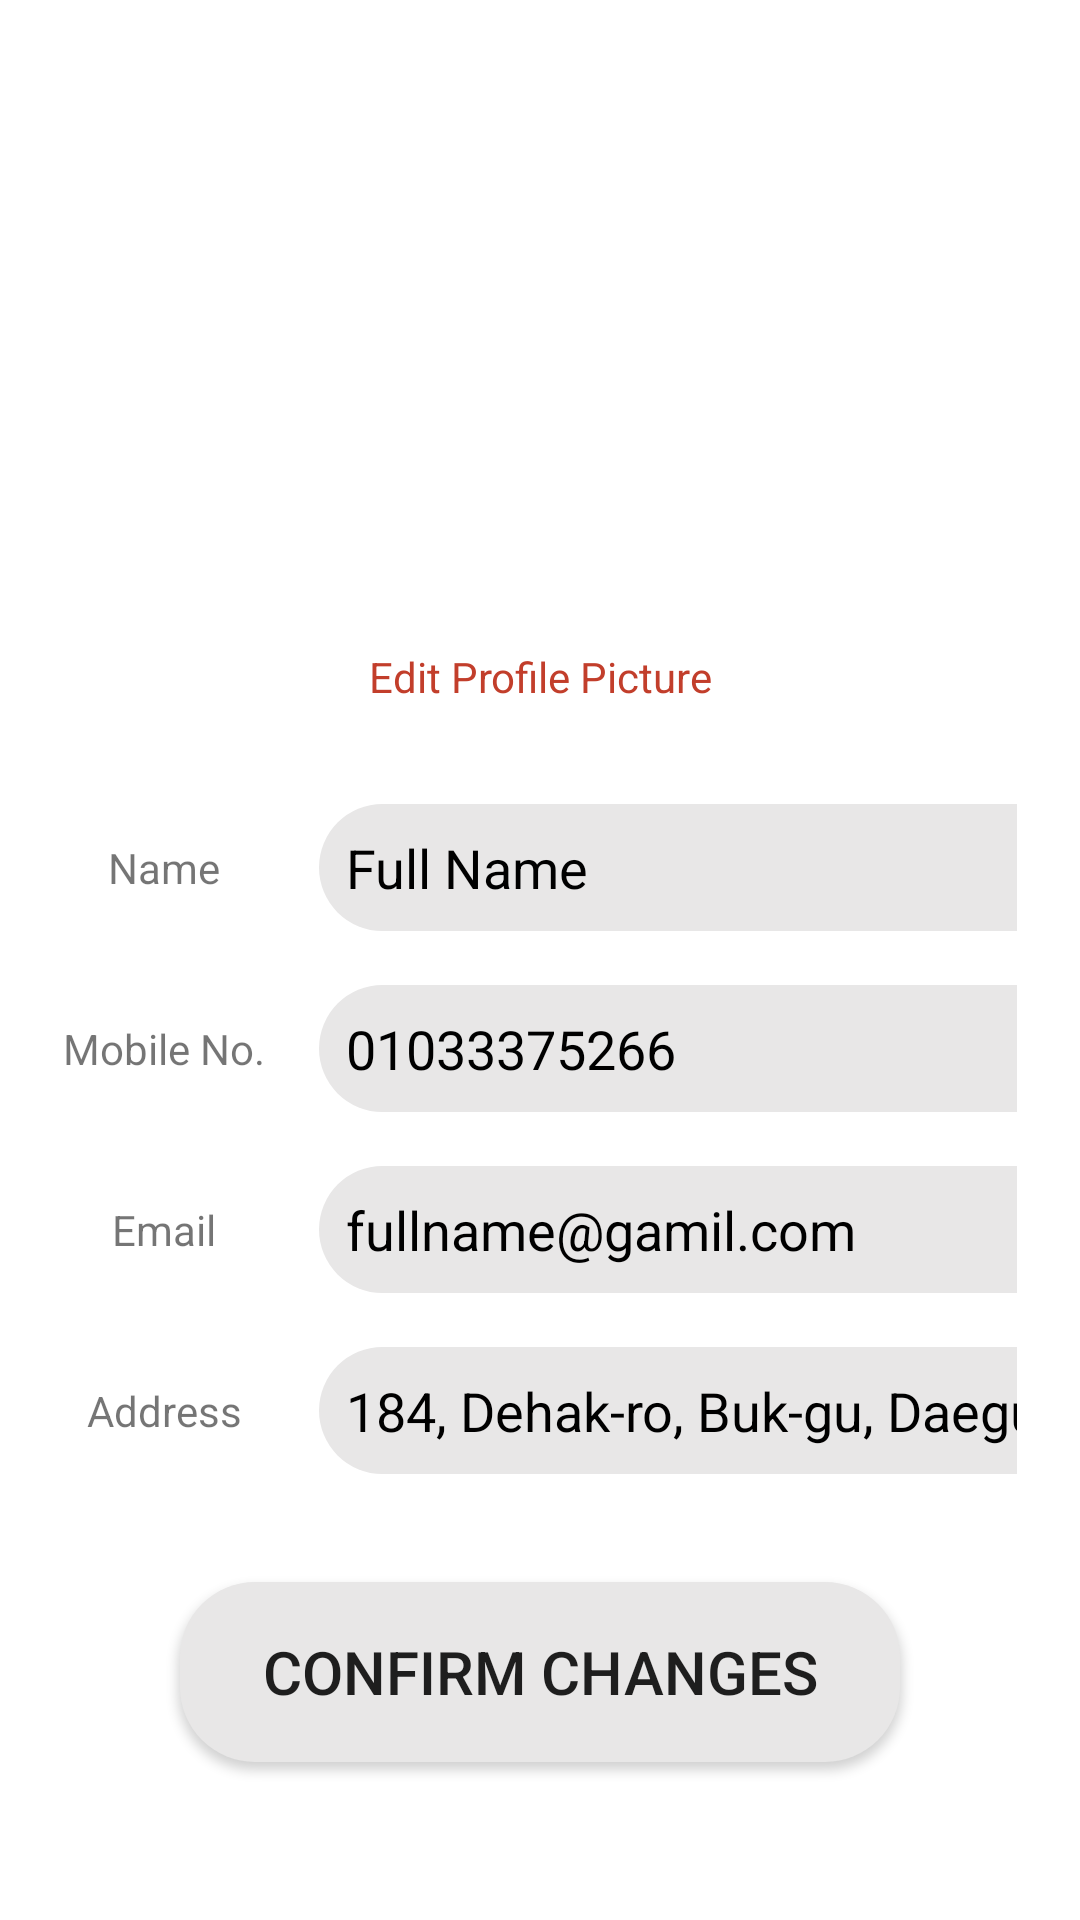

Reconstruct the res/layout file that produces this screen, plus the resources it refers to.
<!-- AndroidManifest.xml: application theme Theme.FoodRunner -->
<!-- res/layout/profile_fragment.xml -->
<?xml version="1.0" encoding="utf-8"?>
<FrameLayout
    xmlns:android="http://schemas.android.com/apk/res/android"
    xmlns:tools="http://schemas.android.com/tools"
    android:layout_width="match_parent"
    android:layout_height="match_parent"
    tools:context=".profile_fragment">

    <LinearLayout
        android:layout_width="match_parent"
        android:layout_height="match_parent"
        android:layout_marginTop="0dp"
        android:background="@color/white"
        android:orientation="vertical"
        tools:ignore="UselessParent">

        <ImageView
            android:id="@+id/img_profile_picture"
            android:layout_width="match_parent"
            android:layout_height="180dp"
            android:layout_marginTop="30dp"
            android:layout_marginBottom="6dp"
            android:layout_marginStart="60dp"
            android:layout_marginEnd="60dp"
            android:src="@mipmap/img_profile"
            android:clickable="true"
            android:contentDescription="@string/app_name" />

        <TextView
            android:layout_width="match_parent"
            android:layout_height="wrap_content"
            android:text="Edit Profile Picture"
            android:textAlignment="center"
            android:clickable="true"
            android:textColor="@color/Red_500"
            android:layout_marginBottom="21dp"
            tools:ignore="HardcodedText" />

        <GridLayout
            android:layout_width="match_parent"
            android:layout_height="wrap_content"
            android:layout_marginTop="3dp"
            android:layout_marginBottom="15dp"
            android:layout_marginStart="21dp"
            android:layout_marginEnd="21dp">

            <TextView
                android:id="@+id/txt_name"
                android:layout_width="wrap_content"
                android:layout_height="wrap_content"
                android:layout_row="0"
                android:layout_column="0"
                android:text="Name"
                android:layout_marginTop="15dp"
                android:layout_marginBottom="15dp"
                android:layout_gravity="center"
                tools:ignore="HardcodedText" />

            <EditText
                android:id="@+id/txt_edit_name"
                android:layout_width="270dp"
                android:layout_height="wrap_content"
                android:background="@drawable/rounded_text_view"
                android:hint="Enter Name"
                android:text="Full Name"
                android:layout_row="0"
                android:layout_column="1"
                android:layout_marginTop="9dp"
                android:layout_marginBottom="9dp"
                android:layout_marginStart="18dp"
                android:layout_marginEnd="9dp"
                android:paddingStart="9dp"
                android:paddingTop="9dp"
                android:paddingBottom="9dp"
                android:textColor="@color/black"
                android:autofillHints=""
                android:inputType="text"
                tools:ignore="HardcodedText,RtlSymmetry" />

            <TextView
                android:id="@+id/textView2"
                android:layout_width="wrap_content"
                android:layout_height="wrap_content"
                android:layout_row="1"
                android:layout_column="0"
                android:text="Mobile No."
                android:layout_marginTop="15dp"
                android:layout_marginBottom="15dp"
                android:layout_gravity="center"
                tools:ignore="HardcodedText" />

            <EditText
                android:id="@+id/txt_edit_mobile"
                android:layout_width="270dp"
                android:layout_height="wrap_content"
                android:background="@drawable/rounded_text_view"
                android:hint="010-1111-2222"
                android:text="01033375266"
                android:layout_row="1"
                android:layout_column="1"
                android:layout_marginTop="9dp"
                android:layout_marginBottom="9dp"
                android:layout_marginStart="18dp"
                android:layout_marginEnd="9dp"
                android:paddingStart="9dp"
                android:paddingTop="9dp"
                android:paddingBottom="9dp"
                android:textColor="@color/black"
                tools:ignore="Autofill,HardcodedText,RtlSymmetry"
                android:inputType="phone" />

            <TextView
                android:id="@+id/textView3"
                android:layout_width="wrap_content"
                android:layout_height="wrap_content"
                android:layout_row="2"
                android:layout_column="0"
                android:text="Email"
                android:layout_marginTop="15dp"
                android:layout_marginBottom="15dp"
                android:layout_gravity="center"
                tools:ignore="HardcodedText" />

            <EditText
                android:id="@+id/txt_edit_email"
                android:layout_width="270dp"
                android:layout_height="wrap_content"
                android:background="@drawable/rounded_text_view"
                android:hint="abcd@mail.com"
                android:text="fullname@gamil.com"
                android:layout_row="2"
                android:layout_column="1"
                android:layout_marginTop="9dp"
                android:layout_marginBottom="9dp"
                android:layout_marginStart="18dp"
                android:layout_marginEnd="9dp"
                android:paddingStart="9dp"
                android:paddingTop="9dp"
                android:paddingBottom="9dp"
                android:textColor="@color/black"
                tools:ignore="Autofill,HardcodedText,RtlSymmetry"
                android:inputType="textEmailAddress" />

            <TextView
                android:id="@+id/textView4"
                android:layout_width="wrap_content"
                android:layout_height="wrap_content"
                android:layout_row="3"
                android:layout_column="0"
                android:text="Address"
                android:layout_marginTop="15dp"
                android:layout_marginBottom="15dp"
                android:layout_gravity="center"
                tools:ignore="HardcodedText" />

            <EditText
                android:id="@+id/txt_edit_address"
                android:layout_width="270dp"
                android:layout_height="wrap_content"
                android:background="@drawable/rounded_text_view"
                android:hint="H. No., Street, City, Pin Code"
                android:text="184, Dehak-ro, Buk-gu, Daegu, 41566"
                android:layout_row="3"
                android:layout_column="1"
                android:layout_marginTop="9dp"
                android:layout_marginBottom="9dp"
                android:layout_marginStart="18dp"
                android:layout_marginEnd="9dp"
                android:paddingStart="9dp"
                android:paddingTop="9dp"
                android:paddingBottom="9dp"
                android:textColor="@color/black"
                tools:ignore="Autofill,HardcodedText,RtlSymmetry"
                android:inputType="text" />

        </GridLayout>

        <Button
            android:id="@+id/btn_confirm"
            android:layout_width="match_parent"
            android:layout_height="60dp"
            android:background="@drawable/rounded_text_view"
            android:layout_marginLeft="60dp"
            android:layout_marginRight="60dp"
            android:paddingBottom="12dp"
            android:paddingTop="12dp"
            android:layout_marginTop="12dp"
            android:text="Confirm Changes"
            android:textSize="20sp"
            tools:ignore="HardcodedText" />

    </LinearLayout>

</FrameLayout>
<!-- resources referenced by this layout -->
<resources>
  <color name="Red_500">#C23E2B</color>
  <color name="black">#FF000000</color>
  <color name="white">#FFFFFFFF</color>
  <!-- drawable rounded_text_view (drawable) -->
  <?xml version="1.0" encoding="utf-8"?>
  <shape
      xmlns:android="http://schemas.android.com/apk/res/android"
      android:shape="rectangle">
      <corners
          android:radius="25dp" />
      
      <stroke
          android:width="0dp"
          android:color="@color/white" />
      
      <solid
          android:color="#E8E7E7" />
  </shape>
  <!-- mipmap img_profile (drawable) -->
  <vector android:alpha="0.76" android:height="1000dp"
      android:tint="#000000" android:viewportHeight="24"
      android:viewportWidth="24" android:width="1000dp" xmlns:android="http://schemas.android.com/apk/res/android">
      <path android:fillColor="@android:color/white" android:pathData="M12,12c2.21,0 4,-1.79 4,-4s-1.79,-4 -4,-4 -4,1.79 -4,4 1.79,4 4,4zM12,14c-2.67,0 -8,1.34 -8,4v2h16v-2c0,-2.66 -5.33,-4 -8,-4z"/>
  </vector>
  <string name="app_name">FoodRunner</string>
  <style name="Theme.FoodRunner" parent="Theme.MaterialComponents.Light.NoActionBar">
          
          <item name="colorPrimary">@color/Red_700</item>
          <item name="colorPrimaryVariant">@color/Red_500</item>
          <item name="colorOnPrimary">@color/white</item>
          
          <item name="colorSecondary">@color/teal_200</item>
          <item name="colorSecondaryVariant">@color/teal_700</item>
          <item name="colorOnSecondary">@color/black</item>
          
          <item name="android:statusBarColor" tools:targetApi="l" tools:ignore="ObsoleteSdkInt">?attr/colorPrimaryVariant</item>
          
      </style>
  <color name="Red_700">#B11903</color>
  <color name="teal_200">#FF03DAC5</color>
  <color name="teal_700">#FF018786</color>
</resources>
